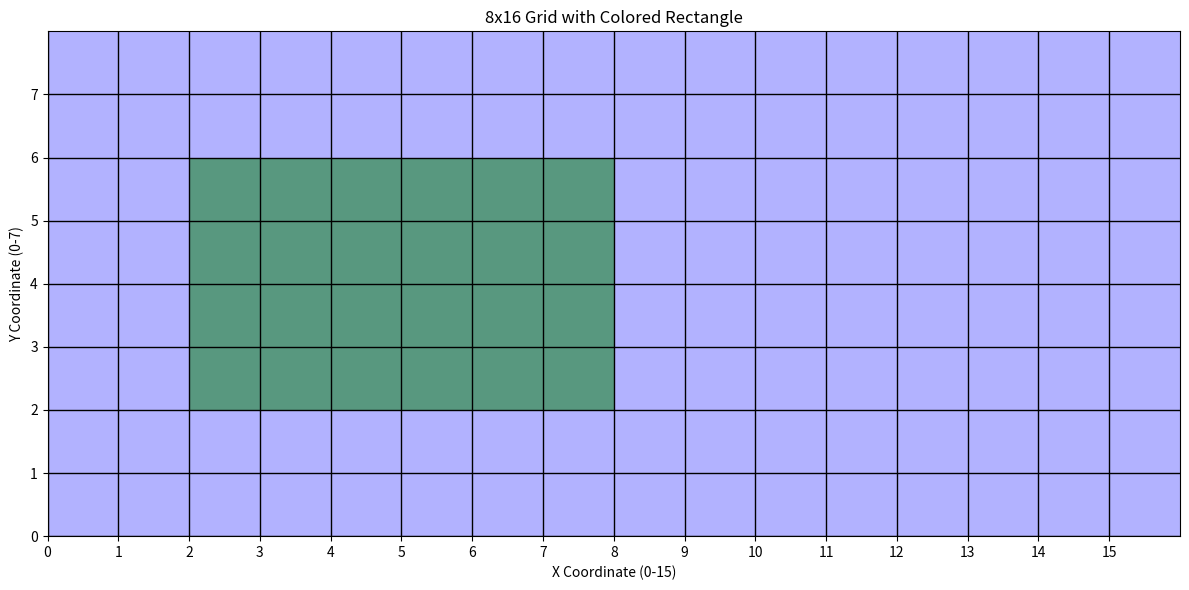

Source code (Python): (Note: this script raises an exception after producing the figure.)
import matplotlib.pyplot as plt
import matplotlib.patches as patches
from random import random

# 创建一个8x16的网格图形
fig, ax = plt.subplots(figsize=(12, 6))
ax.set_xlim(0, 16)
ax.set_ylim(0, 8)
ax.set_xticks(range(16))
ax.set_yticks(range(8))
ax.set_xticklabels(range(0,16,1))  # 下沿标记0-15
ax.set_yticklabels(range(0,8,1))   # 左侧标记0-7
ax.grid(True, color='black', linestyle='-', linewidth=1)

# 将整个网格填充为蓝色
for x in range(16):
    for y in range(8):
        rect = patches.Rectangle((x, y), 1, 1, facecolor='blue', alpha=0.3)
        ax.add_patch(rect)

# 将(2,2)-(5,8)的矩形填充为绿色
# 注意：matplotlib的y轴是反的，(2,2)实际是第2列第6行
green_rect = patches.Rectangle((2, 2), 6, 4, facecolor='green', alpha=0.5)
ax.add_patch(green_rect)

# 设置坐标轴标签
ax.set_xlabel('X Coordinate (0-15)')
ax.set_ylabel('Y Coordinate (0-7)')
ax.set_title('8x16 Grid with Colored Rectangle')

plt.tight_layout()
plt.savefig('img/coverage.png')

#################################################3


# 创建一个8x16的网格图形
ax.set_xticklabels(range(0,160,10))  # 下沿标记0-15
ax.set_yticklabels(range(0,80,10))   # 左侧标记0-7

# 设置坐标轴标签
ax.set_xlabel('X Coordinate (0-159)')
ax.set_ylabel('Y Coordinate (0-79)')
ax.set_title('80x160 Grid with Colored Rectangle')

plt.tight_layout()
plt.savefig('img/coverage2.png')

# for i in range(1280):
#     ax.plot(random()*16, random()*8, 'ro', markersize=5)  # 使用网格中心坐标(3.5,4.5)

# plt.savefig('img/coverage-random.png')

# for i in range(20, 80):
#     ax.plot(i/10, 2, 'ro', markersize=5)  # 使用网格中心坐标(3.5,4.5)
#     ax.plot(i/10, 6, 'ro', markersize=5)  # 使用网格中心坐标(3.5,4.5)

# for j in range(20, 60):
#     ax.plot(2, j/10, 'ro', markersize=5)  # 使用网格中心坐标(3.5,4.5)
#     ax.plot(8, j/10, 'ro', markersize=5)  # 使用网格中心坐标(3.5,4.5)

# plt.savefig('img/coverage-edge.png')

# for i in range(40):
#     ax.plot(random()*6+2, 2, 'ro', markersize=5)  # 使用网格中心坐标(3.5,4.5)
#     ax.plot(random()*6+2, 6, 'ro', markersize=5)  # 使用网格中心坐标(3.5,4.5)

# for j in range(40):
#     ax.plot(2, random()*4+2, 'ro', markersize=5)  # 使用网格中心坐标(3.5,4.5)
#     ax.plot(8, random()*4+2, 'ro', markersize=5)  # 使用网格中心坐标(3.5,4.5)

# plt.savefig('img/coverage-edge-random.png')

# for i in range(600):
#     ax.plot(random()*16, random()*8, 'ro', markersize=5)  # 使用网格中心坐标(3.5,4.5)

# for i in range(20, 80):
#     ax.plot(i/10, 2, 'ro', markersize=5)  # 使用网格中心坐标(3.5,4.5)
#     ax.plot(i/10, 6, 'ro', markersize=5)  # 使用网格中心坐标(3.5,4.5)

# for j in range(20, 60):
#     ax.plot(2, j/10, 'ro', markersize=5)  # 使用网格中心坐标(3.5,4.5)
#     ax.plot(8, j/10, 'ro', markersize=5)  # 使用网格中心坐标(3.5,4.5)

# plt.savefig('img/coverage-together.png')
